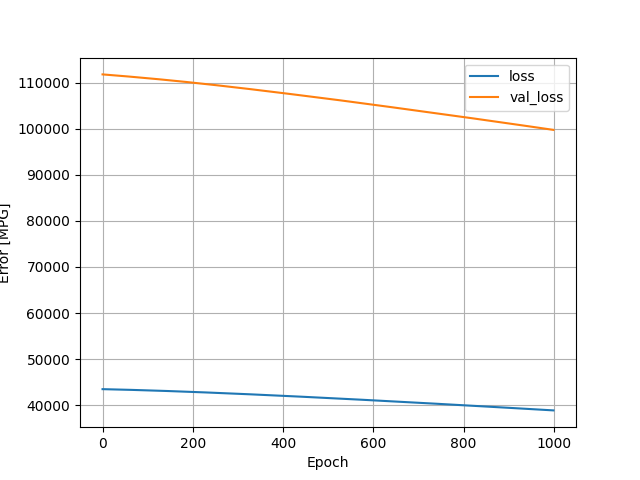

Values plotted in this chart, from the file beside it:
, loss, val_loss, epoch
0, 43514, 111760, 0
1, 43512, 111753, 1
2, 43510, 111745, 2
3, 43508, 111738, 3
4, 43506, 111730, 4
5, 43503, 111722, 5
6, 43501, 111715, 6
7, 43499, 111707, 7
8, 43497, 111699, 8
9, 43495, 111692, 9
10, 43492, 111684, 10
11, 43490, 111676, 11
12, 43488, 111668, 12
13, 43486, 111660, 13
14, 43483, 111652, 14
15, 43481, 111645, 15
16, 43479, 111637, 16
17, 43476, 111629, 17
18, 43474, 111621, 18
19, 43472, 111613, 19
20, 43469, 111605, 20
21, 43467, 111597, 21
22, 43465, 111589, 22
23, 43462, 111581, 23
24, 43460, 111573, 24
25, 43458, 111565, 25
26, 43455, 111558, 26
27, 43453, 111550, 27
28, 43450, 111542, 28
29, 43448, 111534, 29
30, 43445, 111526, 30
31, 43443, 111518, 31
32, 43440, 111509, 32
33, 43438, 111501, 33
34, 43435, 111493, 34
35, 43433, 111485, 35
36, 43430, 111477, 36
37, 43428, 111469, 37
38, 43425, 111461, 38
39, 43423, 111452, 39
40, 43420, 111444, 40
41, 43418, 111436, 41
42, 43415, 111428, 42
43, 43413, 111420, 43
44, 43410, 111412, 44
45, 43407, 111404, 45
46, 43405, 111395, 46
47, 43402, 111387, 47
48, 43400, 111379, 48
49, 43397, 111371, 49
50, 43394, 111363, 50
51, 43392, 111355, 51
52, 43389, 111347, 52
53, 43386, 111338, 53
54, 43384, 111330, 54
55, 43381, 111322, 55
56, 43378, 111313, 56
57, 43376, 111305, 57
58, 43373, 111297, 58
59, 43370, 111288, 59
... 940 more rows
